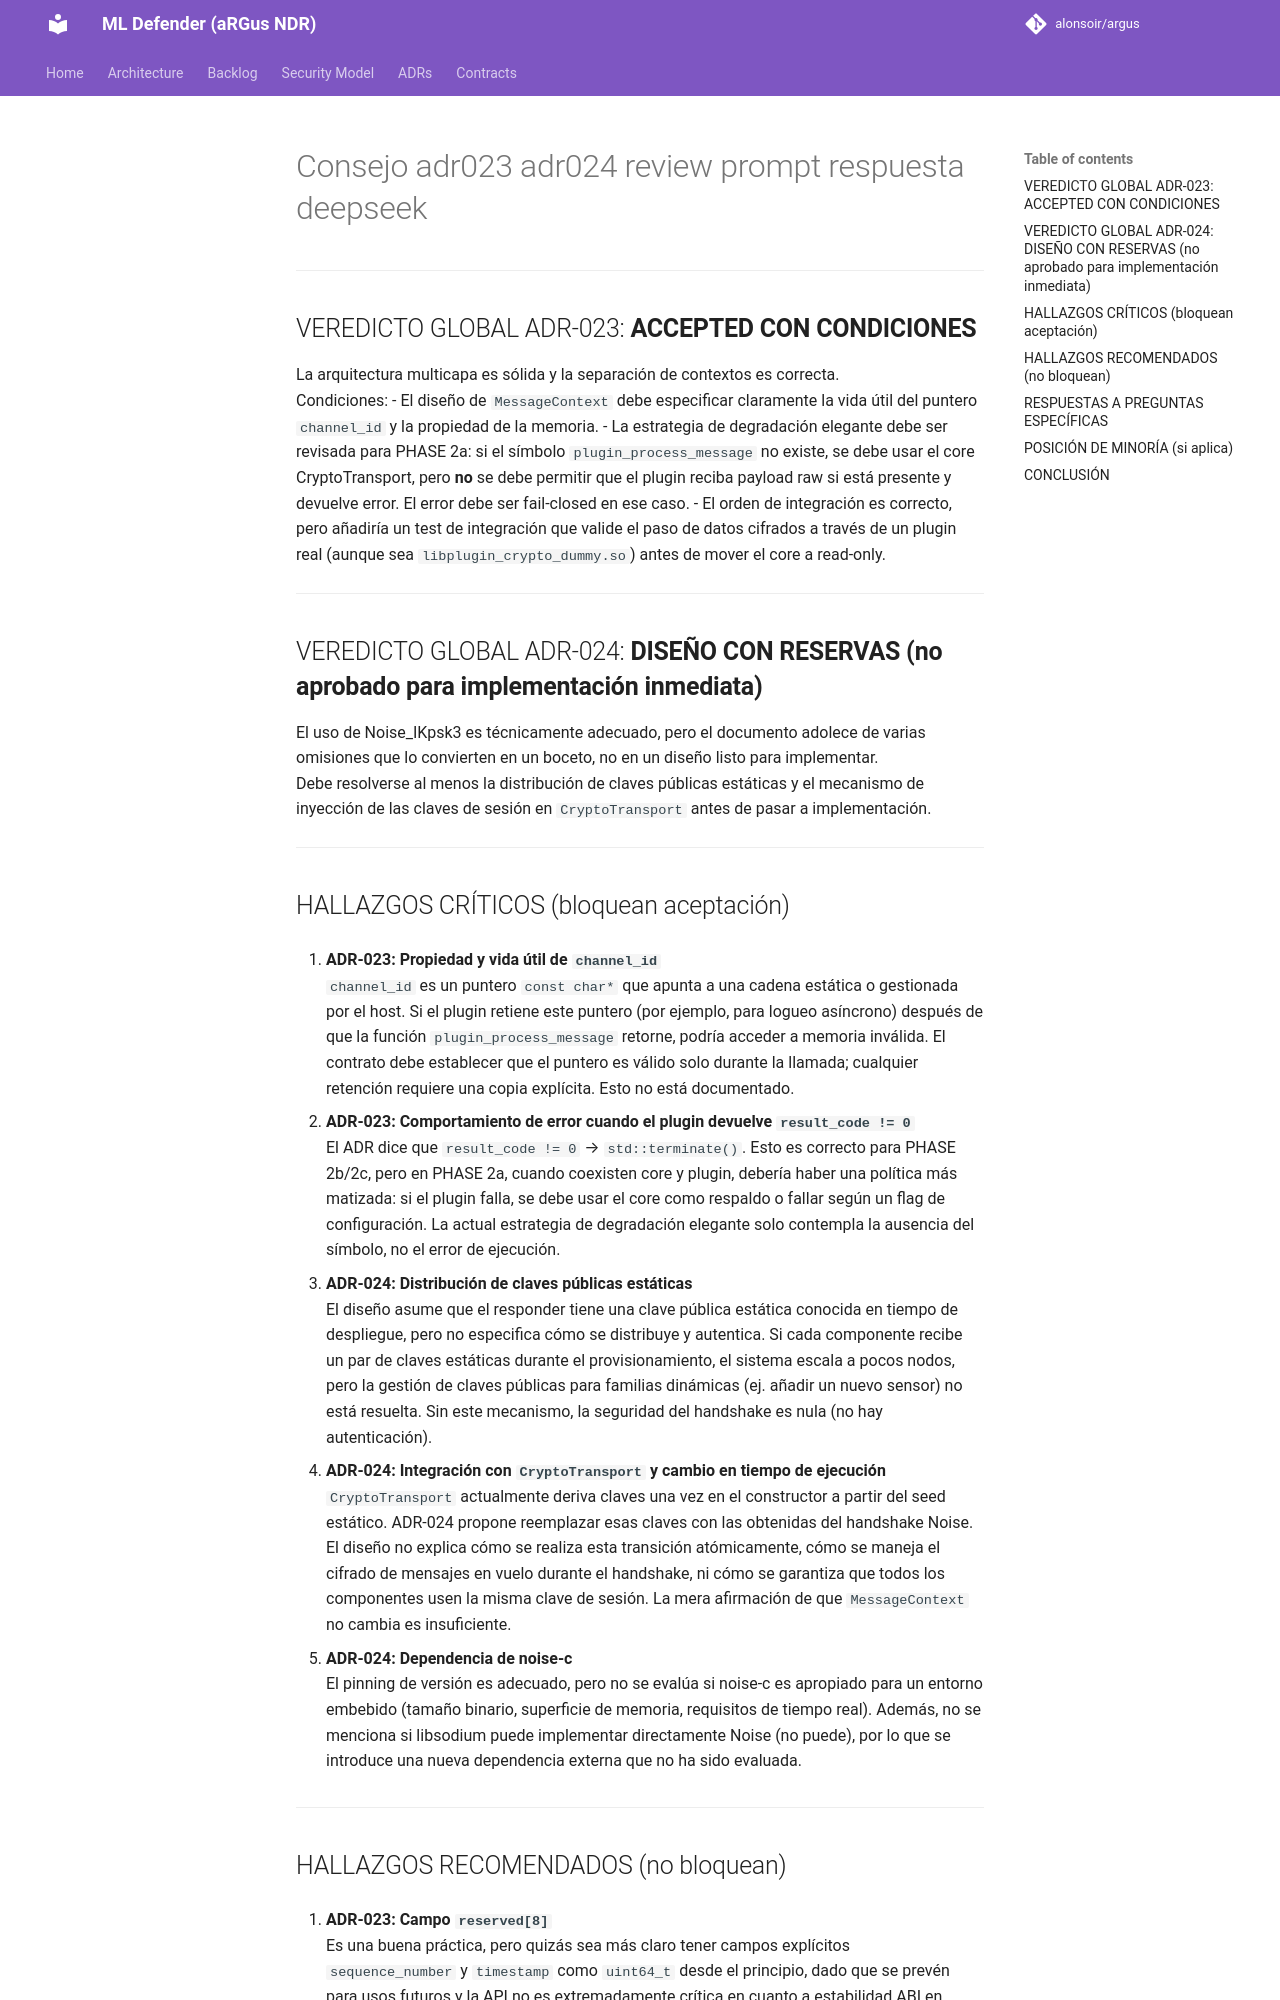

repository: alonsoir/argus · page: council/Consejo adr023 adr024 review prompt_respuesta_deepseek/index.html · generator: mkdocs

REVISOR: DeepSeek (external reviewer)  
FECHA: 2026-04-01

---

## VEREDICTO GLOBAL ADR-023: **ACCEPTED CON CONDICIONES**

La arquitectura multicapa es sólida y la separación de contextos es correcta.  
Condiciones:
- El diseño de `MessageContext` debe especificar claramente la vida útil del puntero `channel_id` y la propiedad de la memoria.
- La estrategia de degradación elegante debe ser revisada para PHASE 2a: si el símbolo `plugin_process_message` no existe, se debe usar el core CryptoTransport, pero **no** se debe permitir que el plugin reciba payload raw si está presente y devuelve error. El error debe ser fail-closed en ese caso.
- El orden de integración es correcto, pero añadiría un test de integración que valide el paso de datos cifrados a través de un plugin real (aunque sea `libplugin_crypto_dummy.so`) antes de mover el core a read-only.

---

## VEREDICTO GLOBAL ADR-024: **DISEÑO CON RESERVAS (no aprobado para implementación inmediata)**

El uso de Noise_IKpsk3 es técnicamente adecuado, pero el documento adolece de varias omisiones que lo convierten en un boceto, no en un diseño listo para implementar.  
Debe resolverse al menos la distribución de claves públicas estáticas y el mecanismo de inyección de las claves de sesión en `CryptoTransport` antes de pasar a implementación.

---

## HALLAZGOS CRÍTICOS (bloquean aceptación)

1. **ADR-023: Propiedad y vida útil de `channel_id`**  
   `channel_id` es un puntero `const char*` que apunta a una cadena estática o gestionada por el host. Si el plugin retiene este puntero (por ejemplo, para logueo asíncrono) después de que la función `plugin_process_message` retorne, podría acceder a memoria inválida. El contrato debe establecer que el puntero es válido solo durante la llamada; cualquier retención requiere una copia explícita. Esto no está documentado.

2. **ADR-023: Comportamiento de error cuando el plugin devuelve `result_code != 0`**  
   El ADR dice que `result_code != 0` → `std::terminate()`. Esto es correcto para PHASE 2b/2c, pero en PHASE 2a, cuando coexisten core y plugin, debería haber una política más matizada: si el plugin falla, se debe usar el core como respaldo o fallar según un flag de configuración. La actual estrategia de degradación elegante solo contempla la ausencia del símbolo, no el error de ejecución.

3. **ADR-024: Distribución de claves públicas estáticas**  
   El diseño asume que el responder tiene una clave pública estática conocida en tiempo de despliegue, pero no especifica cómo se distribuye y autentica. Si cada componente recibe un par de claves estáticas durante el provisionamiento, el sistema escala a pocos nodos, pero la gestión de claves públicas para familias dinámicas (ej. añadir un nuevo sensor) no está resuelta. Sin este mecanismo, la seguridad del handshake es nula (no hay autenticación).

4. **ADR-024: Integración con `CryptoTransport` y cambio en tiempo de ejecución**  
   `CryptoTransport` actualmente deriva claves una vez en el constructor a partir del seed estático. ADR-024 propone reemplazar esas claves con las obtenidas del handshake Noise. El diseño no explica cómo se realiza esta transición atómicamente, cómo se maneja el cifrado de mensajes en vuelo durante el handshake, ni cómo se garantiza que todos los componentes usen la misma clave de sesión. La mera afirmación de que `MessageContext` no cambia es insuficiente.

5. **ADR-024: Dependencia de noise-c**  
   El pinning de versión es adecuado, pero no se evalúa si noise-c es apropiado para un entorno embebido (tamaño binario, superficie de memoria, requisitos de tiempo real). Además, no se menciona si libsodium puede implementar directamente Noise (no puede), por lo que se introduce una nueva dependencia externa que no ha sido evaluada.

---
